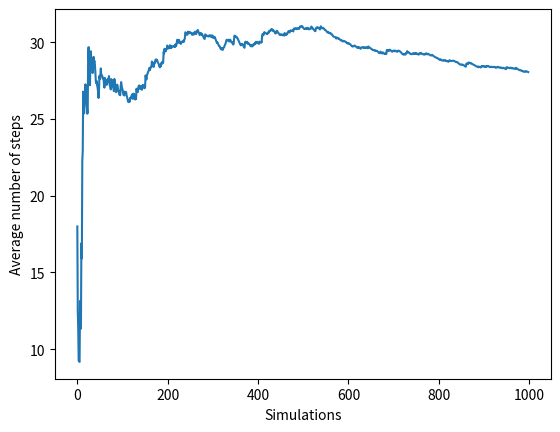

Recreate this plot in Python.
import numpy as np
import random
from scipy.linalg import eig 
from matplotlib import pyplot as plt

#Length of steps
T = 1000

#Transition matrix
IntruderT = np.array([[0,1.0,0,0,0,0,0,0,0,0],
                      [0.5,0,0.5,0,0,0,0,0,0,0],
                      [0,1/3,0,1/3,0,0,1/3,0,0,0],
                      [0,0,1/2,0,1/2,0,0,0,0,0],
                      [0,0,0,1/4,0,1/4,1/4,0,0,1/4],
                      [0,0,0,0,1/2,0,0,0,1/2,0],
                      [0,0,1/3,0,1/3,0,0,1/3,0,0],
                      [0,0,0,0,0,0,1/2,0,1/2,0],
                      [0,0,0,0,0,1/2,0,1/2,0,0],
                      [0,0,0,0,1,0,0,0,0,0]])


X = np.zeros(T)
#start matrix at room 9
X[0] = 9

#empty lists to append steps
difflist = []
difflist1 = []

intruder = np.array([])


#creating matrix with random path; run for 1000 runs
#append amount of time from room 9 to 10 for each run
for j in range(1000):
    for i in range(0,T-1):
        w = random.random()
        current_position = int(X[i]-1)
        X[i+1] = np.min(np.where(np.cumsum(IntruderT[current_position,:])>=w)[0])+1
    k = X.tolist().index(10)
    difflist.append(k)


#finding rolling average of time it took to get from room 9 to 10
for i in range(len(difflist)):
    difflist1.append(np.mean(difflist[:i]))


#plot the number of simulations vs the amount of steps it took for the intruder to get from room 9 to 10
difflist1 = difflist1[1:]
plt.plot(difflist1)
plt.xlabel('Simulations')
plt.ylabel('Average number of steps')
plt.show()


#Stationary Matrix
S, U = eig(IntruderT.T)
stationary = np.array(U[:, np.where(np.abs(S - 1.) < 1e-8)[0][0]].flat)
stationary = stationary / np.sum(stationary)


evals, evecs = np.linalg.eig(IntruderT.T)
evec1 = evecs[:,np.isclose(evals, 1)]

#Since np.isclose will return an array, we've indexed with an array
#so we still have our 2nd axis.  Get rid of it, since it's only size 1.
evec1 = evec1[:,0]

stationary1 = evec1 / evec1.sum()

#eigs finds complex eigenvalues and eigenvectors, so you'll want the real part.
stationary1 = stationary.real


